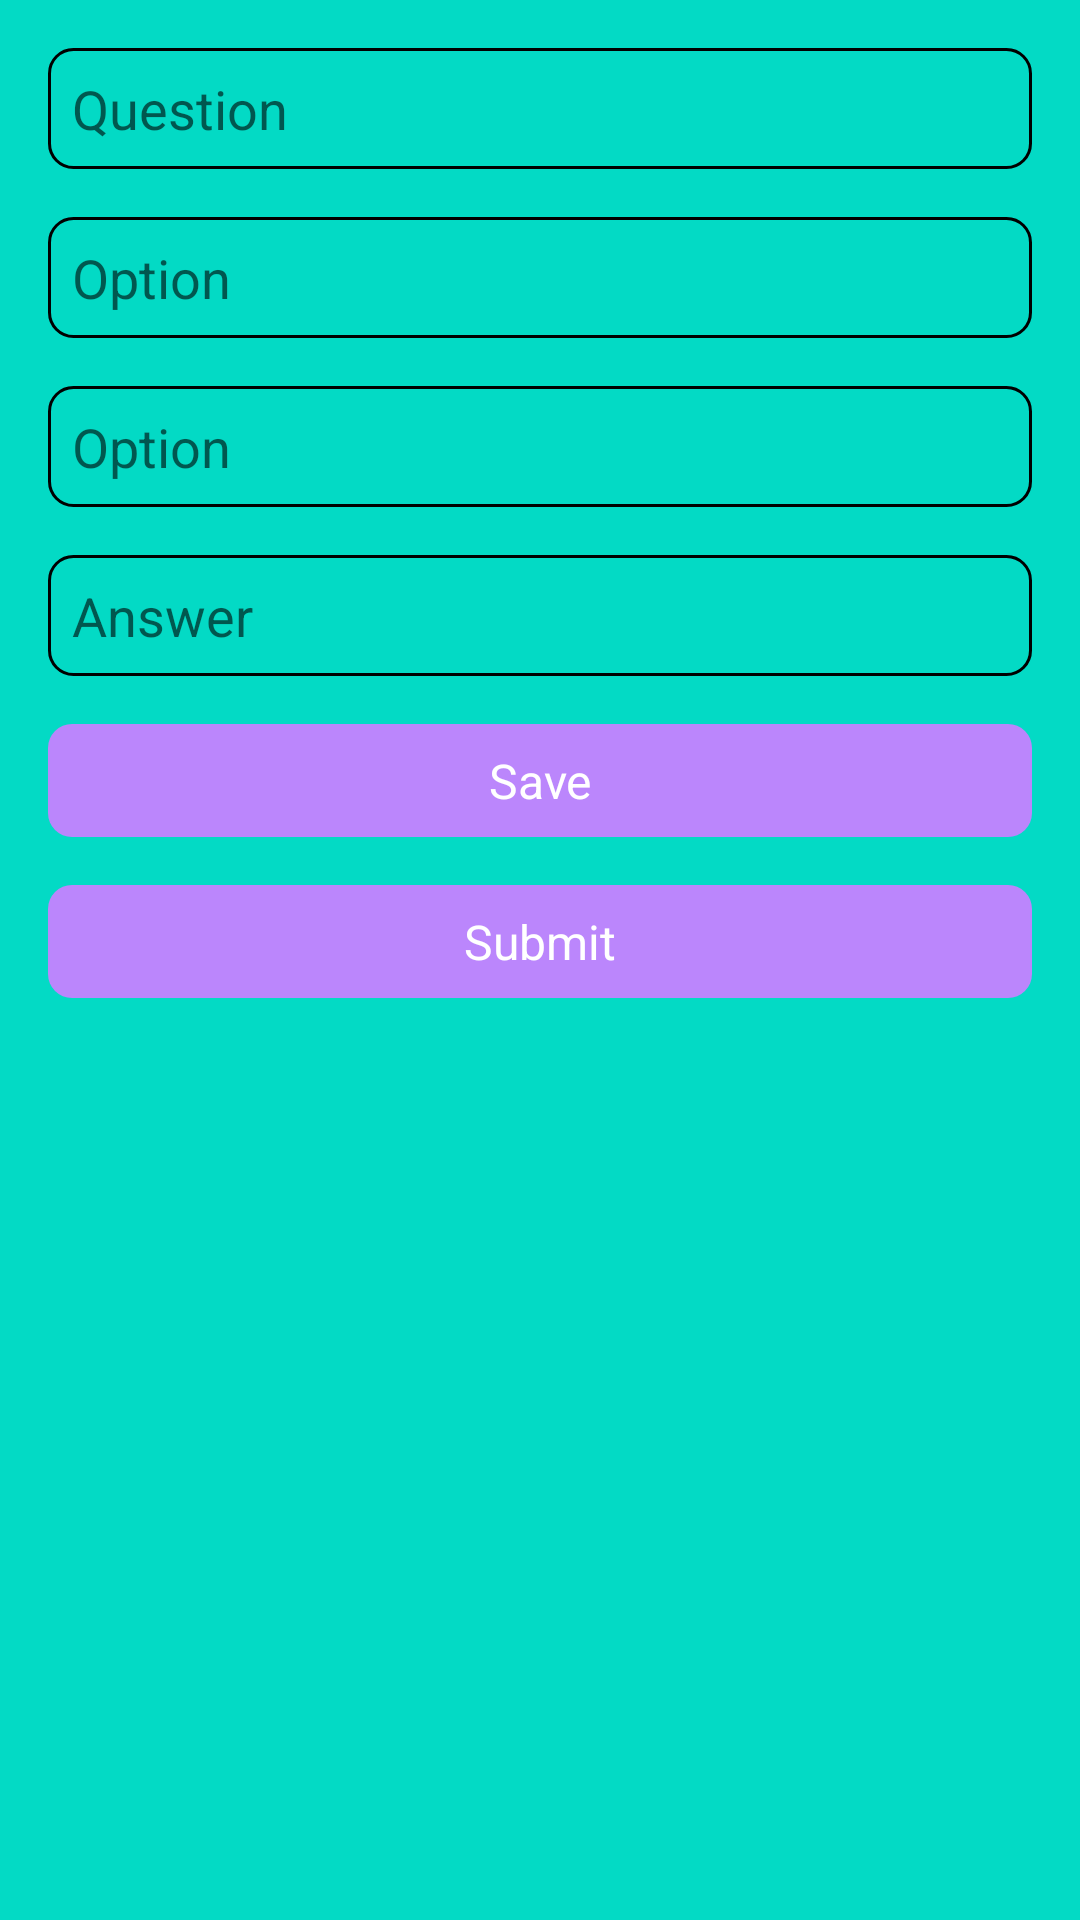

Write the Android layout XML for this screen, with the resource values it uses.
<!-- AndroidManifest.xml: application theme Theme.QuizApp -->
<!-- res/layout/fragment_quiz_question.xml -->
<?xml version="1.0" encoding="utf-8"?>
<androidx.constraintlayout.widget.ConstraintLayout xmlns:android="http://schemas.android.com/apk/res/android"
    xmlns:app="http://schemas.android.com/apk/res-auto"
    xmlns:tools="http://schemas.android.com/tools"
    style="@style/fullScreenDesign"
    android:layout_width="match_parent"
    android:layout_height="match_parent"
    tools:context=".ui.home.fragments.home.QuizQuestionFragment">

    <EditText
        android:id="@+id/et_question"
        style="@style/edit_text_style"
        android:layout_width="match_parent"
        android:layout_height="wrap_content"
        android:autofillHints="@string/question"
        android:hint="@string/question"
        android:inputType="text"
        app:layout_constraintEnd_toEndOf="parent"
        app:layout_constraintStart_toStartOf="parent"
        app:layout_constraintTop_toTopOf="parent" />

    <EditText
        android:id="@+id/et_option_1"
        style="@style/edit_text_style"
        android:layout_width="match_parent"
        android:layout_height="wrap_content"
        android:autofillHints="@string/option"
        android:hint="@string/option"
        android:inputType="text"
        app:layout_constraintEnd_toEndOf="parent"
        app:layout_constraintStart_toStartOf="parent"
        app:layout_constraintTop_toBottomOf="@+id/et_question" />

    <EditText
        android:id="@+id/et_option_2"
        style="@style/edit_text_style"
        android:layout_width="match_parent"
        android:layout_height="wrap_content"
        android:autofillHints="@string/option"
        android:hint="@string/option"
        android:inputType="text"
        app:layout_constraintEnd_toEndOf="parent"
        app:layout_constraintStart_toStartOf="parent"
        app:layout_constraintTop_toBottomOf="@+id/et_option_1" />

    <EditText
        android:id="@+id/et_answer"
        style="@style/edit_text_style"
        android:layout_width="match_parent"
        android:layout_height="wrap_content"
        android:autofillHints="@string/answer"
        android:hint="@string/answer"
        android:inputType="number"
        app:layout_constraintEnd_toEndOf="parent"
        app:layout_constraintStart_toStartOf="parent"
        app:layout_constraintTop_toBottomOf="@+id/et_option_2" />

    <TextView
        android:id="@+id/btn_save"
        style="@style/button_style"
        android:layout_width="match_parent"
        android:layout_height="wrap_content"
        android:text="@string/save"
        app:layout_constraintEnd_toEndOf="parent"
        app:layout_constraintStart_toStartOf="parent"
        app:layout_constraintTop_toBottomOf="@+id/et_answer" />

    <TextView
        android:id="@+id/btn_submit"
        style="@style/button_style"
        android:layout_width="match_parent"
        android:layout_height="wrap_content"
        android:text="@string/submit"
        app:layout_constraintEnd_toEndOf="parent"
        app:layout_constraintStart_toStartOf="parent"
        app:layout_constraintTop_toBottomOf="@+id/btn_save" />

</androidx.constraintlayout.widget.ConstraintLayout>
<!-- resources referenced by this layout -->
<resources>
  <string name="answer">Answer</string>
  <string name="option">Option</string>
  <string name="question">Question</string>
  <string name="save">Save</string>
  <string name="submit">Submit</string>
  <style name="button_style">
          <item name="android:background">@drawable/button_style_drawable</item>
          <item name="android:layout_margin">16dp</item>
          <item name="android:padding">8dp</item>
          <item name="android:textAlignment">center</item>
          <item name="android:textColor">@color/white</item>
          <item name="android:textSize">16sp</item>
          <item name="android:textStyle">normal</item>
      </style>
  <style name="edit_text_style">
          <item name="android:background">@drawable/square_boundary_light</item>
          <item name="android:textColor">@color/black</item>
          <item name="android:padding">8dp</item>
          <item name="android:layout_margin">16dp</item>
      </style>
  <style name="fullScreenDesign">
          <item name="android:background">@color/teal_200</item>
      </style>
  <style name="Theme.QuizApp" parent="Theme.MaterialComponents.DayNight.NoActionBar">
          
          <item name="colorPrimary">@color/purple_500</item>
          <item name="colorPrimaryVariant">@color/purple_700</item>
          <item name="colorOnPrimary">@color/white</item>
          
          <item name="colorSecondary">@color/teal_200</item>
          <item name="colorSecondaryVariant">@color/teal_700</item>
          <item name="colorOnSecondary">@color/black</item>
          
          <item name="android:statusBarColor">?attr/colorPrimaryVariant</item>
          
      </style>
  <!-- drawable button_style_drawable (drawable) -->
  <?xml version="1.0" encoding="utf-8"?>
  <shape android:shape="rectangle"
      xmlns:android="http://schemas.android.com/apk/res/android" >
  
      <corners
          android:topLeftRadius="8dp"
          android:topRightRadius="8dp"
          android:bottomLeftRadius="8dp"
          android:bottomRightRadius="8dp"/>
  
      <solid
          android:color="@color/purple_200"/>
  
  </shape>
  <!-- drawable square_boundary_light (drawable) -->
  <?xml version="1.0" encoding="utf-8"?>
  <shape android:shape="rectangle"
      xmlns:android="http://schemas.android.com/apk/res/android" >
  
      <corners
          android:topLeftRadius="8dp"
          android:topRightRadius="8dp"
          android:bottomLeftRadius="8dp"
          android:bottomRightRadius="8dp"/>
  
      <stroke
          android:color="@color/black"
          android:width="1dp"/>
  
  </shape>
  <!-- not gathered from this repository: default colours our renderer supplied (Android Studio template values) -->
  <color name="purple_200">#FFBB86FC</color>
  <color name="purple_500">#FF6200EE</color>
  <color name="purple_700">#FF3700B3</color>
  <color name="teal_200">#FF03DAC5</color>
  <color name="teal_700">#FF018786</color>
  <color name="black">#FF000000</color>
  <color name="white">#FFFFFFFF</color>
</resources>
